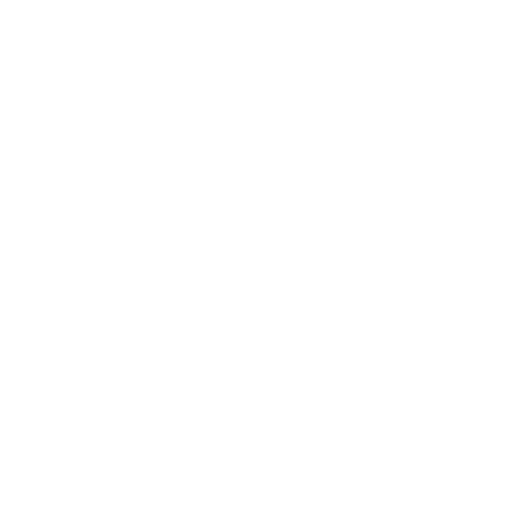
t = 0.00 s
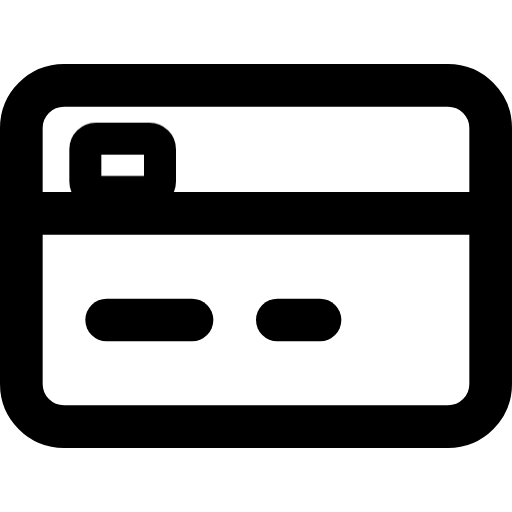
t = 1.03 s
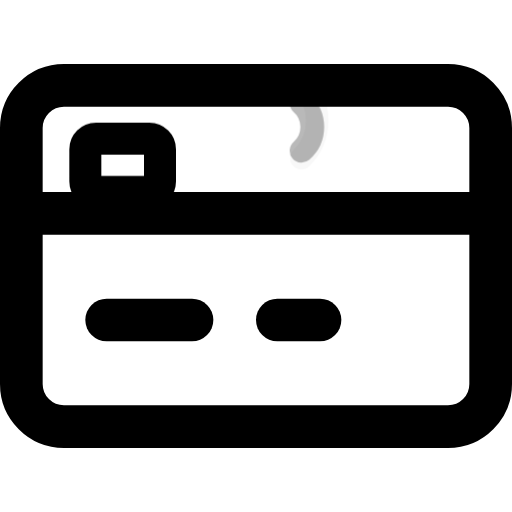
t = 2.07 s
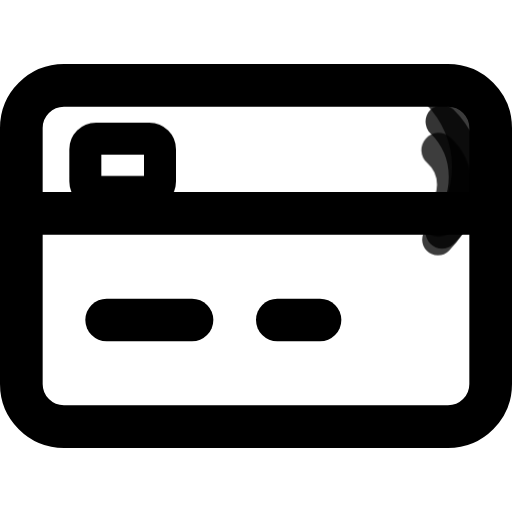
t = 3.10 s
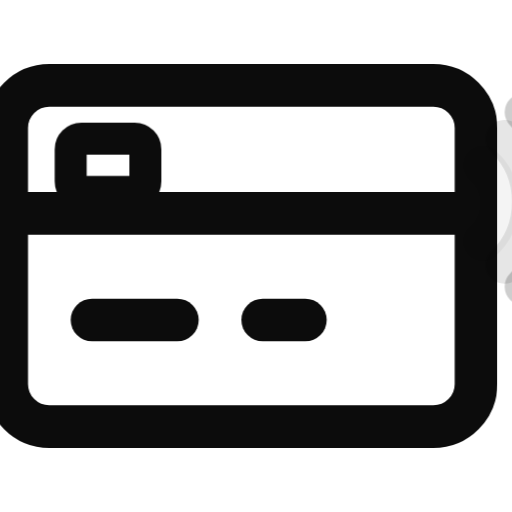
t = 4.13 s
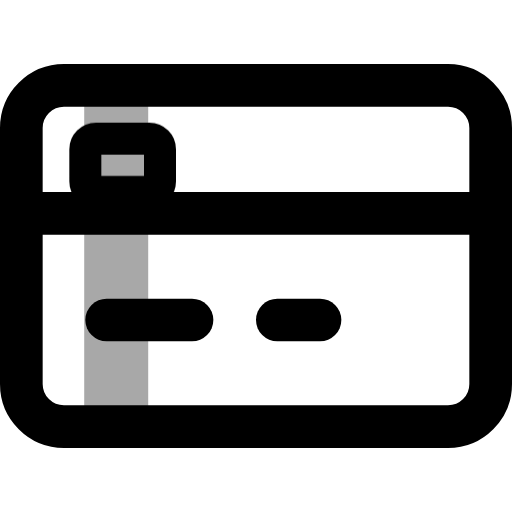
t = 5.17 s

The animated SVG that drew these frames (rendered in a browser with its animation timeline set to each time). Animation: 4 CSS @keyframes rules; one cycle of 6.20 s, repeats indefinitely.

<svg xmlns="http://www.w3.org/2000/svg" viewBox="0 0 24 24" fill="none" stroke="currentColor" stroke-width="2" stroke-linecap="round" stroke-linejoin="round">
  <style>
    .card-body {
      animation: cardSlide 4s cubic-bezier(0.34, 1.56, 0.64, 1) infinite;
    }
    .card-chip {
      animation: chipGlint 4s ease infinite;
    }
    .card-shine {
      animation: shineSweep 4s cubic-bezier(0.25, 0.46, 0.45, 0.94) infinite;
    }
    .wave1 { animation: waveOut 4s ease infinite 1.8s; }
    .wave2 { animation: waveOut 4s ease infinite 2.0s; }
    .wave3 { animation: waveOut 4s ease infinite 2.2s; }
    @keyframes cardSlide {
      0% { transform: translateX(6px); opacity: 0; }
      10% { transform: translateX(-1px); opacity: 1; }
      15% { transform: translateX(0.5px); }
      20%, 85% { transform: translateX(0); opacity: 1; }
      95% { transform: translateX(6px); opacity: 0; }
      100% { transform: translateX(6px); opacity: 0; }
    }
    @keyframes chipGlint {
      0%, 30% { opacity: 1; }
      35% { opacity: 0.3; }
      38% { opacity: 1; }
      42% { opacity: 0.5; }
      46%, 100% { opacity: 1; }
    }
    @keyframes shineSweep {
      0%, 25% { transform: translateX(-16px); opacity: 0; }
      35% { opacity: 0.5; }
      50% { transform: translateX(16px); opacity: 0; }
      100% { opacity: 0; }
    }
    @keyframes waveOut {
      0% { transform: scale(0.7); opacity: 0; }
      30% { opacity: 0.8; }
      70% { transform: scale(1.2); opacity: 0; }
      100% { opacity: 0; }
    }
  </style>
  <g class="card-body">
    <rect x="1" y="4" width="22" height="16" rx="2"/>
    <line x1="1" y1="10" x2="23" y2="10"/>
    <rect class="card-chip" x="4" y="6.5" width="3.5" height="2.5" rx="0.5" stroke-width="1.5"/>
    <line x1="5" y1="15" x2="9" y2="15"/>
    <line x1="13" y1="15" x2="15" y2="15"/>
  </g>
  <rect class="card-shine" x="10" y="4" width="3" height="16" rx="1" fill="currentColor" opacity="0" stroke="none"/>
  <path class="wave1" d="M19 6.5a2 2 0 0 1 0 3" stroke-width="1.5" fill="none" opacity="0"/>
  <path class="wave2" d="M20 5.5a3.5 3.5 0 0 1 0 5" stroke-width="1.5" fill="none" opacity="0"/>
  <path class="wave3" d="M21 4.5a5 5 0 0 1 0 7" stroke-width="1.5" fill="none" opacity="0"/>
</svg>
